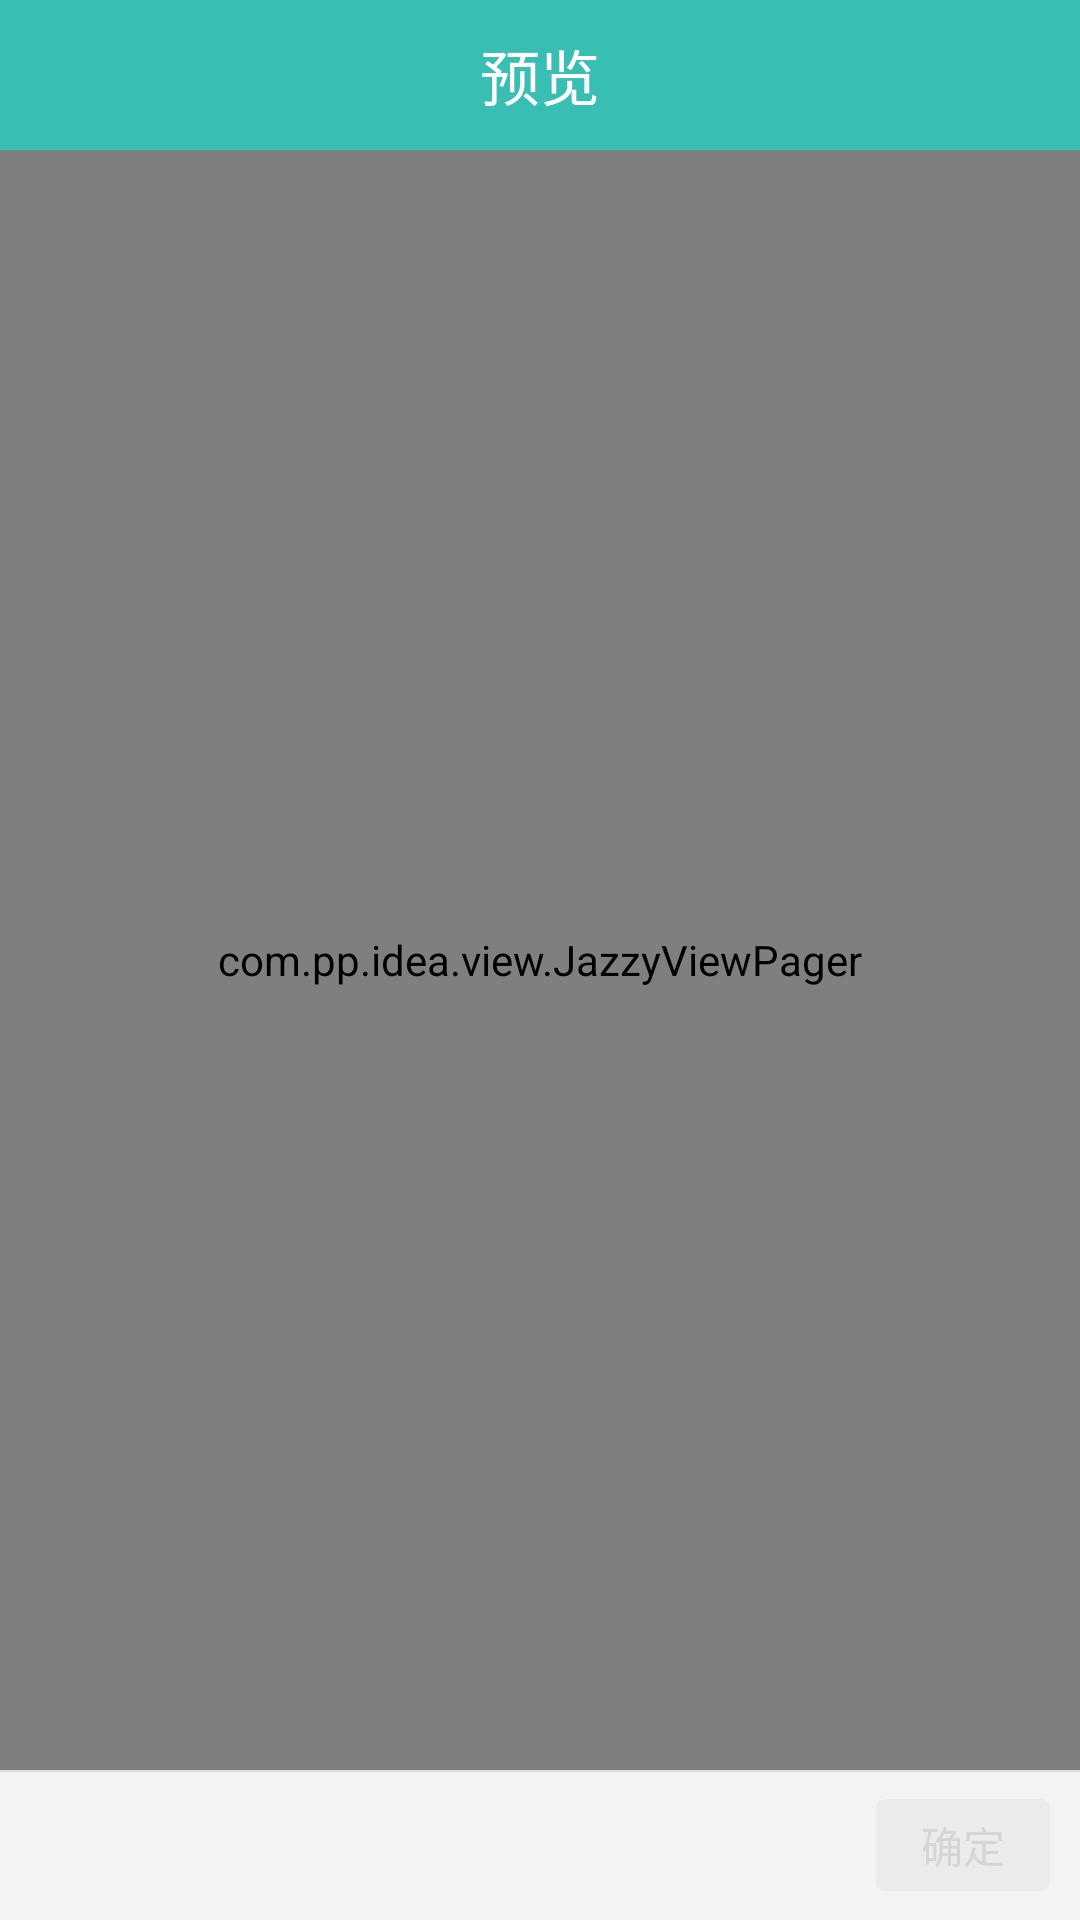

Layout XML and referenced resources for this Android screen:
<!-- AndroidManifest.xml: application theme AppTheme -->
<!-- res/layout/il_show_photo.xml -->
<?xml version="1.0" encoding="utf-8"?>
<RelativeLayout xmlns:android="http://schemas.android.com/apk/res/android"
    android:layout_width="match_parent"
    android:layout_height="match_parent"
    android:background="@android:color/black" >

    <RelativeLayout
        android:id="@+id/rl_title"
        android:layout_width="fill_parent"
        android:layout_height="@dimen/title_height"
        android:background="@color/bg_title" >

        <ImageView
            android:id="@+id/title_back"
            android:layout_width="@dimen/title_height"
            android:layout_height="@dimen/title_height"
            android:src="@drawable/selector_title_back" />

        <ImageView
            android:id="@+id/title_select"
            android:layout_width="@dimen/title_height"
            android:layout_height="@dimen/title_height"
            android:layout_alignParentRight="true"
            android:padding="10dp"
            android:src="@drawable/selector_title_select_photo" />

        <TextView
            android:id="@+id/title_text"
            style="@style/TitleTextStyle"
            android:layout_width="fill_parent"
            android:layout_height="wrap_content"
            android:layout_centerInParent="true"
            android:ellipsize="end"
            android:gravity="center"
            android:singleLine="true"
            android:text="预览" />
    </RelativeLayout>

    <RelativeLayout
        android:id="@+id/rl_buttom"
        android:layout_width="fill_parent"
        android:layout_height="@dimen/buttom_height"
        android:layout_alignParentBottom="true"
        android:background="#f3f3f3" >

        <View
            android:layout_width="fill_parent"
            android:layout_height="0.5dp"
            android:background="@color/line_color" />

        <RelativeLayout
            android:id="@+id/photo_sure"
            android:layout_width="wrap_content"
            android:layout_height="wrap_content"
            android:layout_alignParentRight="true"
            android:layout_centerVertical="true"
            android:layout_marginRight="10dp"
            android:background="@drawable/selector_photo_sure" >

            <TextView
                android:id="@+id/tv_photo_sure"
                android:layout_width="wrap_content"
                android:layout_height="wrap_content"
                android:background="@drawable/selector_bg"
                android:paddingBottom="5dp"
                android:paddingLeft="15dp"
                android:paddingRight="15dp"
                android:paddingTop="5dp"
                android:text="确定"
                android:textColor="@color/selector_photo_sure_text"
                android:textSize="@dimen/text_dimen_14" />
        </RelativeLayout>
    </RelativeLayout>

    <com.pp.idea.view.JazzyViewPager
        android:id="@+id/vp_photo"
        android:layout_width="match_parent"
        android:layout_height="match_parent"
        android:layout_above="@id/rl_buttom"
        android:layout_below="@id/rl_title" />

</RelativeLayout>
<!-- resources referenced by this layout -->
<resources>
  <color name="bg_title">#38beb3</color>
  <color name="line_color">#dadada</color>
  <dimen name="buttom_height">50dp</dimen>
  <dimen name="text_dimen_14">14sp</dimen>
  <dimen name="title_height">50dp</dimen>
  <!-- drawable selector_bg (drawable) -->
  <?xml version="1.0" encoding="utf-8"?>
  
  <selector xmlns:android="http://schemas.android.com/apk/res/android">
  
      <item android:drawable="@drawable/select_bg" android:state_focused="true"></item>
      <item android:drawable="@drawable/select_bg" android:state_pressed="true"></item>
  
  </selector>
  <!-- drawable selector_photo_sure (drawable) -->
  <?xml version="1.0" encoding="utf-8"?>
  
  <selector xmlns:android="http://schemas.android.com/apk/res/android">
  
      <item android:drawable="@drawable/radius_photo_blue_rangle" android:state_selected="true"></item>
      <item android:drawable="@drawable/radius_photo_gray_rangle"></item>
  
  </selector>
  <!-- drawable selector_title_back (drawable) -->
  <?xml version="1.0" encoding="utf-8"?>
  
  <selector xmlns:android="http://schemas.android.com/apk/res/android">
  
      <item android:drawable="@drawable/explore_back_nt" android:state_focused="true"></item>
      <item android:drawable="@drawable/explore_back_nt" android:state_pressed="true"></item>
      <item android:drawable="@drawable/explore_back"></item>
  
  </selector>
  <!-- drawable selector_title_select_photo (drawable) -->
  <?xml version="1.0" encoding="utf-8"?>
  
  <selector xmlns:android="http://schemas.android.com/apk/res/android">
  
      <item android:drawable="@drawable/fzl" android:state_focused="true"></item>
      <item android:drawable="@drawable/fzl" android:state_pressed="true"></item>
      <item android:drawable="@drawable/fzl" android:state_selected="true"></item>
      <item android:drawable="@drawable/fzk"></item>
  
  </selector>
  <style name="TitleTextStyle">
          <item name="android:textColor">@android:color/white</item>
          <item name="android:textSize">@dimen/text_dimen_20</item>
      </style>
  <style name="AppTheme" parent="AppBaseTheme">
          
      </style>
  <!-- drawable radius_photo_blue_rangle (drawable) -->
  <?xml version="1.0" encoding="utf-8"?>
  <shape xmlns:android="http://schemas.android.com/apk/res/android"
      android:shape="rectangle" > 
      <solid android:color="@color/photo_blue_bg" /> 
  
  
      
      
  
      <stroke
          android:width="0.5dp"
          android:color="@color/photo_line_color" /> 
      <corners android:radius="3dp" /> 
  
  </shape>
  <!-- drawable radius_photo_gray_rangle (drawable) -->
  <?xml version="1.0" encoding="utf-8"?>
  <shape xmlns:android="http://schemas.android.com/apk/res/android"
      android:shape="rectangle" > 
      <solid android:color="@color/photo_gray_bg" /> 
  
  
      
      
  
      
      <corners android:radius="3dp" /> 
  
  </shape>
  <!-- drawable explore_back_nt: png bitmap (drawable-xhdpi, 681 bytes) -->
  <!-- drawable fzk: png bitmap (drawable-xhdpi, 514 bytes) -->
  <dimen name="text_dimen_20">20sp</dimen>
  <style name="AppBaseTheme" parent="android:Theme.Light">
          
      </style>
  <color name="photo_blue_bg">#1ebaf3</color>
  <color name="photo_line_color">#cacaca</color>
  <color name="photo_gray_bg">#e9ebec</color>
</resources>
